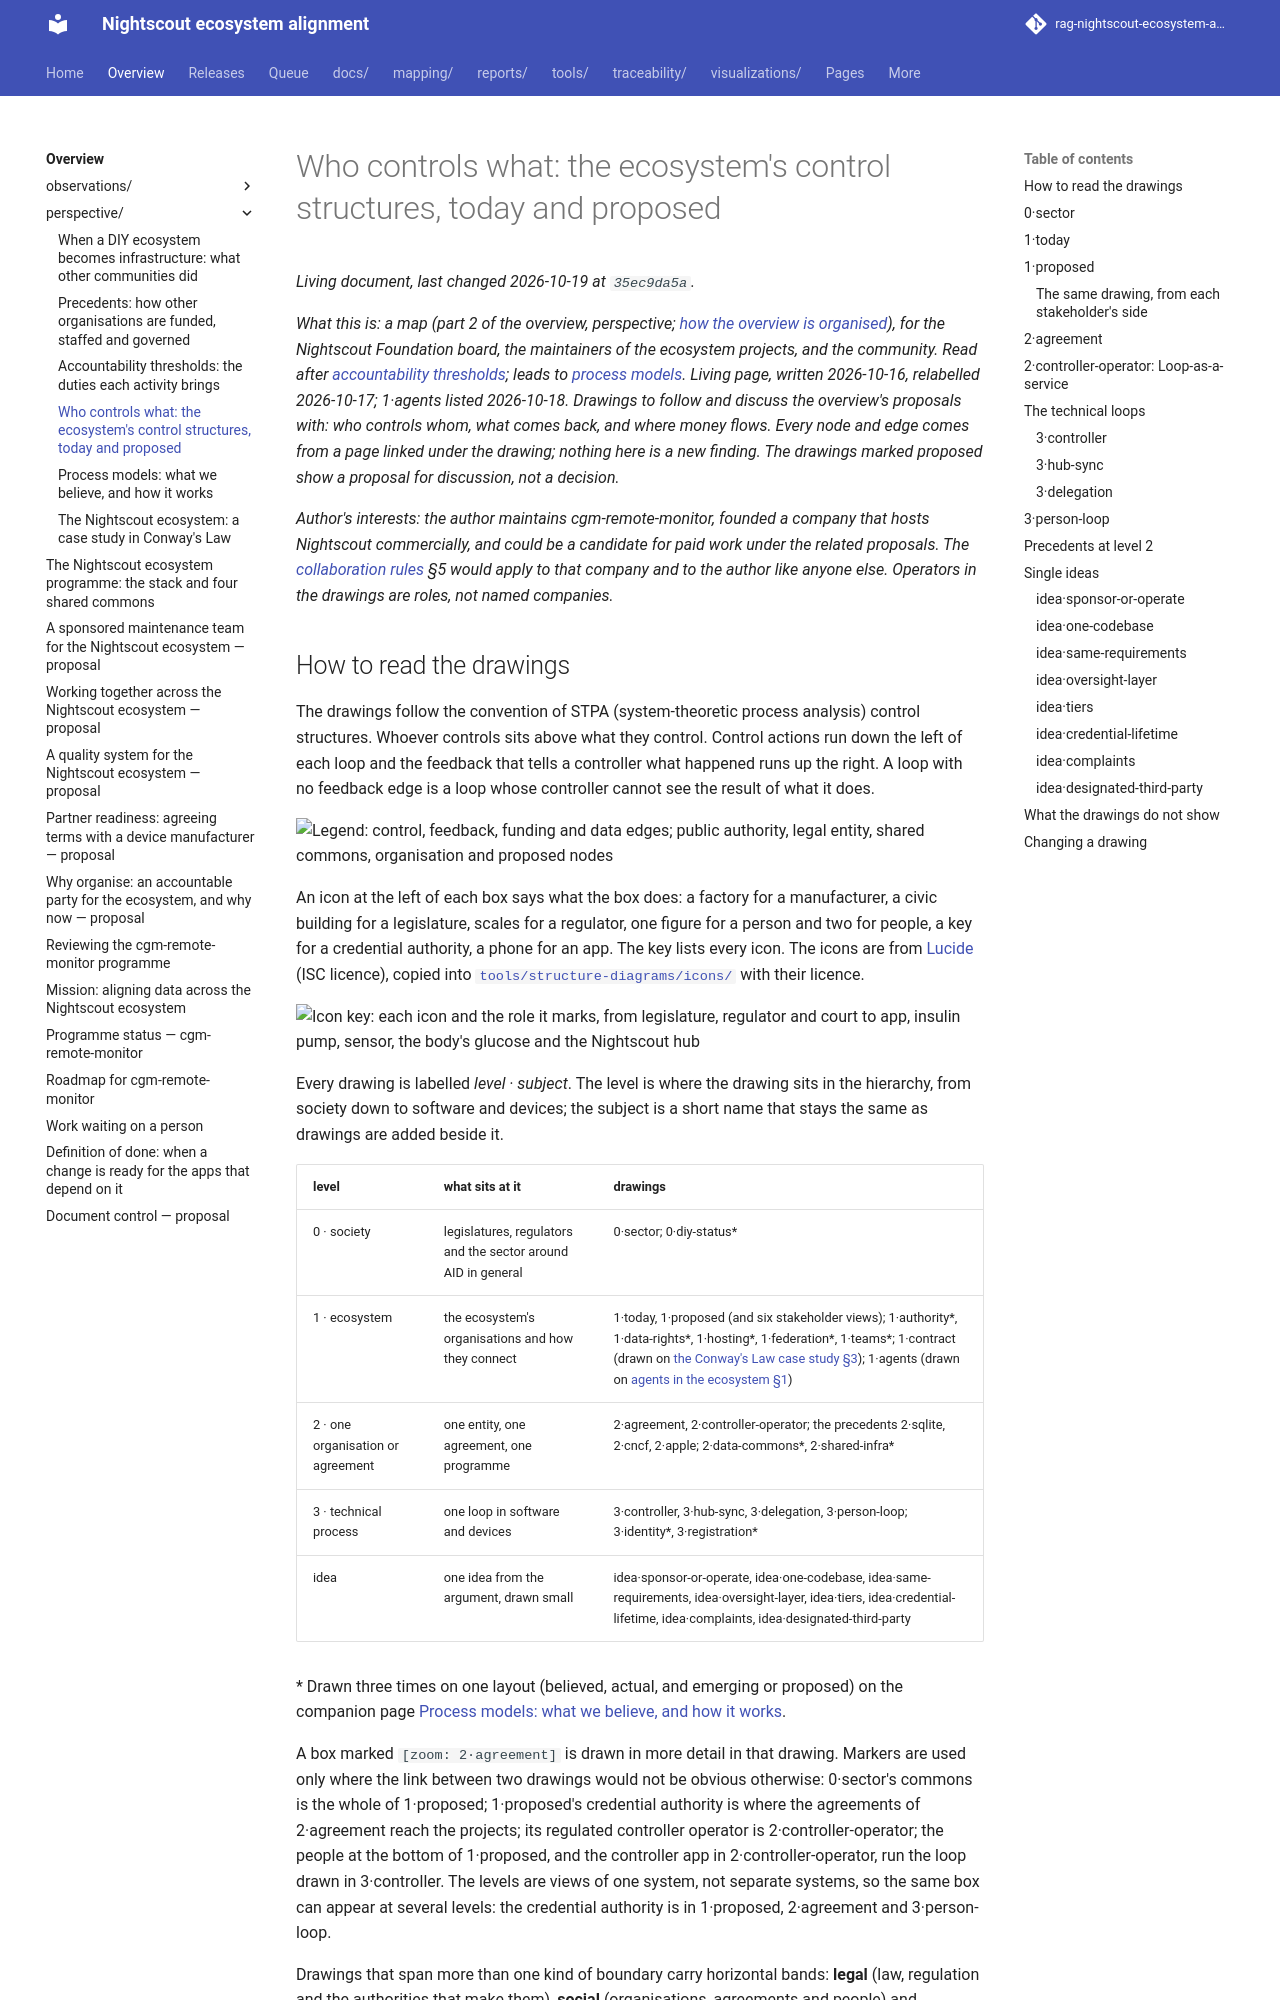

repository: bewest/rag-nightscout-ecosystem-alignment · page: docs/00-overview/perspective/STRUCTURES.html · generator: mkdocs

# Who controls what: the ecosystem's control structures, today and proposed

*What this is: a map (part 2 of the overview, perspective; [how the overview is organised](../README.md)), for the Nightscout Foundation board, the maintainers of the ecosystem projects, and the community. Read after [accountability thresholds](ACCOUNTABILITY-THRESHOLDS.md); leads to [process models](PROCESS-MODELS.md). Living page,
written 2026-10-16, relabelled 2026-10-17; 1·agents listed 2026-10-18. Drawings to follow and discuss the overview's proposals with: who controls
whom, what comes back, and where money flows. Every node and edge comes from a page linked under
the drawing; nothing here is a new finding. The drawings marked **proposed** show a proposal for
discussion, not a decision.*

*Author's interests: the author maintains cgm-remote-monitor, founded a company that hosts
Nightscout commercially, and could be a candidate for paid work under the related proposals. The
[collaboration rules](../COLLABORATION-MODEL.md) §5 would apply to that company and to the author
like anyone else. Operators in the drawings are roles, not named companies.*

## How to read the drawings

The drawings follow the convention of STPA (system-theoretic process analysis) control structures.
Whoever controls sits above what they control. Control actions run down the left of each loop and
the feedback that tells a controller what happened runs up the right. A loop with no feedback edge
is a loop whose controller cannot see the result of what it does.

![Legend: control, feedback, funding and data edges; public authority, legal entity, shared commons, organisation and proposed nodes](diagrams/legend.svg)

An icon at the left of each box says what the box does: a factory for a manufacturer, a civic
building for a legislature, scales for a regulator, one figure for a person and two for people, a
key for a credential authority, a phone for an app. The key lists every icon. The icons are from
[Lucide](https://lucide.dev) (ISC licence), copied into
[`tools/structure-diagrams/icons/`](../../../tools/structure-diagrams/icons/) with their licence.

![Icon key: each icon and the role it marks, from legislature, regulator and court to app, insulin pump, sensor, the body's glucose and the Nightscout hub](diagrams/icon-key.svg)

Every drawing is labelled *level · subject*. The level is where the drawing sits in the
hierarchy, from society down to software and devices; the subject is a short name that stays the
same as drawings are added beside it.

| level | what sits at it | drawings |
|---|---|---|
| 0 · society | legislatures, regulators and the sector around AID in general | 0·sector; 0·diy-status\* |
| 1 · ecosystem | the ecosystem's organisations and how they connect | 1·today, 1·proposed (and six stakeholder views); 1·authority\*, 1·data-rights\*, 1·hosting\*, 1·federation\*, 1·teams\*; 1·contract (drawn on [the Conway's Law case study §3](CONWAY.md#3-team-edges-become-interface-edges)); 1·agents (drawn on [agents in the ecosystem §1](../../30-design/platform/agent-trust-boundaries-2026-10-18.md#1-three-domains)) |
| 2 · one organisation or agreement | one entity, one agreement, one programme | 2·agreement, 2·controller-operator; the precedents 2·sqlite, 2·cncf, 2·apple; 2·data-commons\*, 2·shared-infra\* |
| 3 · technical process | one loop in software and devices | 3·controller, 3·hub-sync, 3·delegation, 3·person-loop; 3·identity\*, 3·registration\* |
| idea | one idea from the argument, drawn small | idea·sponsor-or-operate, idea·one-codebase, idea·same-requirements, idea·oversight-layer, idea·tiers, idea·credential-lifetime, idea·complaints, idea·designated-third-party |

\* Drawn three times on one layout (believed, actual, and emerging or proposed) on the companion
page [Process models: what we believe, and how it works](PROCESS-MODELS.md).

A box marked `[zoom: 2·agreement]` is drawn in more detail in that drawing. Markers are used only
where the link between two drawings would not be obvious otherwise: 0·sector's commons is the
whole of 1·proposed; 1·proposed's credential authority is where the agreements of 2·agreement reach
the projects; its regulated controller operator is 2·controller-operator; the people at the bottom
of 1·proposed, and the controller app in 2·controller-operator, run the loop drawn in
3·controller. The levels are views of one system, not separate systems, so the same box can appear
at several levels: the credential authority is in 1·proposed, 2·agreement and 3·person-loop.

Drawings that span more than one kind of boundary carry horizontal bands: **legal** (law,
regulation and the authorities that make them), **social** (organisations, agreements and people)
and **technical** (software and devices). The bands show where accountability crosses from one to
the next.
